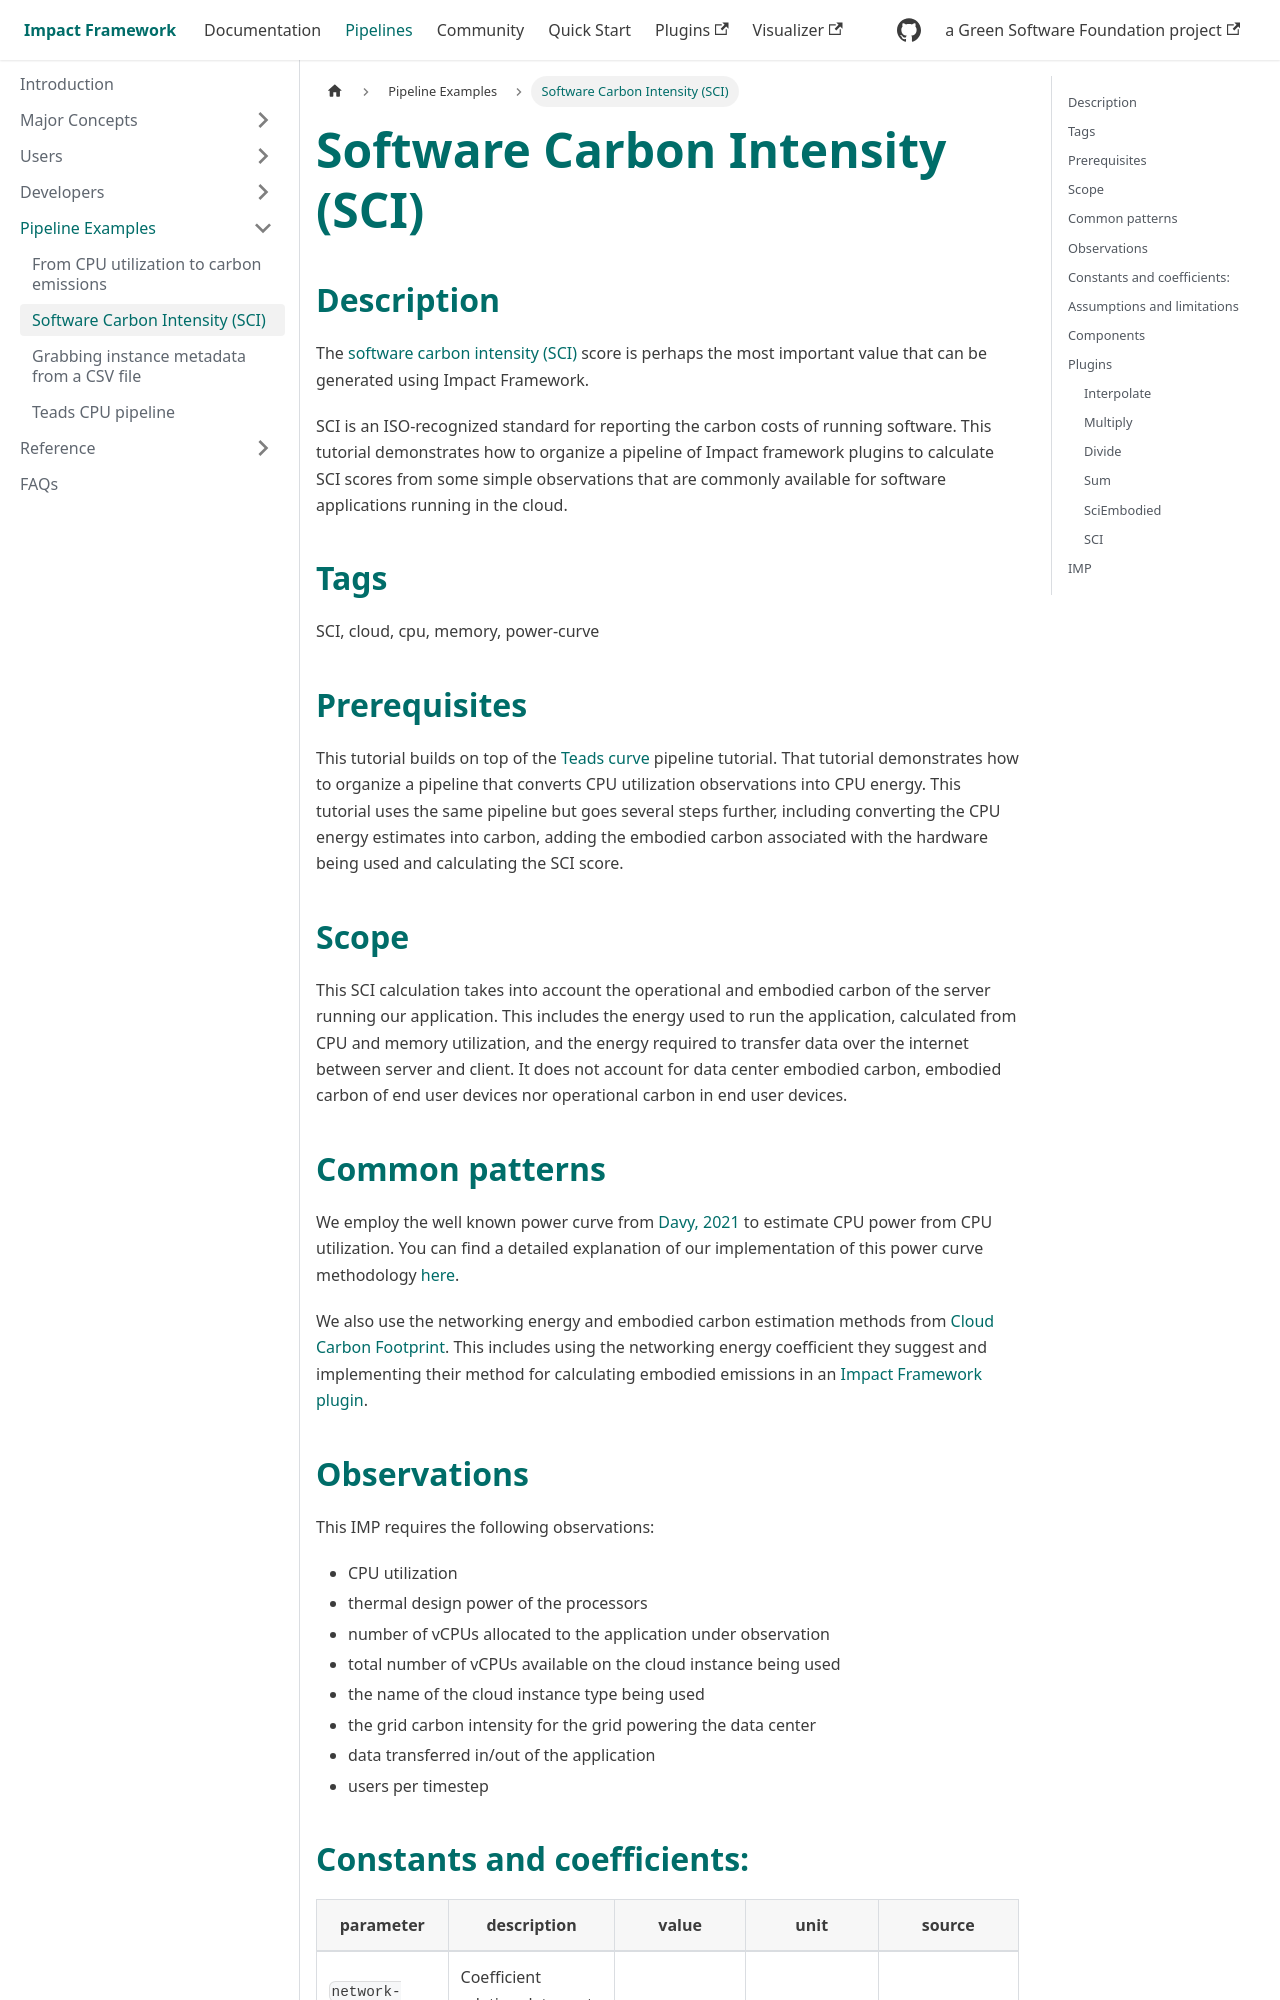

repository: Green-Software-Foundation/if-docs · page: pipelines/sci/index.html · generator: docusaurus

---
sidebar_position: 2
---

# Software Carbon Intensity (SCI)

## Description

The [software carbon intensity (SCI)](https://greensoftware.foundation/articles/software-carbon-intensity-sci-specification-project) score is perhaps the most important value that can be generated using Impact Framework.

SCI is an ISO-recognized standard for reporting the carbon costs of running software. This tutorial demonstrates how to organize a pipeline of Impact framework plugins to calculate SCI scores from some simple observations that are commonly available for software applications running in the cloud.

## Tags

SCI, cloud, cpu, memory, power-curve

## Prerequisites

This tutorial builds on top of the [Teads curve](./teads.md) pipeline tutorial. That tutorial demonstrates how to organize a pipeline that converts CPU utilization observations into CPU energy. This tutorial uses the same pipeline but goes several steps further, including converting the CPU energy estimates into carbon, adding the embodied carbon associated with the hardware being used and calculating the SCI score.

## Scope

This SCI calculation takes into account the operational and embodied carbon of the server running our application. This includes the energy used to run the application, calculated from CPU and memory utilization, and the energy required to transfer data over the internet between server and client. It does not account for data center embodied carbon, embodied carbon of end user devices nor operational carbon in end user devices.

## Common patterns

We employ the well known power curve from [Davy, 2021](https://medium.com/teads-engineering/building-an-aws-ec2-carbon-emissions-dataset-3f0fd76c98ac) to estimate CPU power from CPU utilization. You can find a detailed explanation of our implementation of this power curve methodology [here](./teads.md).

We also use the networking energy and embodied carbon estimation methods from [Cloud Carbon Footprint](https://www.cloudcarbonfootprint.org/docs/methodology). This includes using the networking energy coefficient they suggest and implementing their method for calculating embodied emissions in an [Impact Framework plugin](https://github.com/Green-Software-Foundation/if/tree/main/src/if-run/builtins/sci-embodied).
